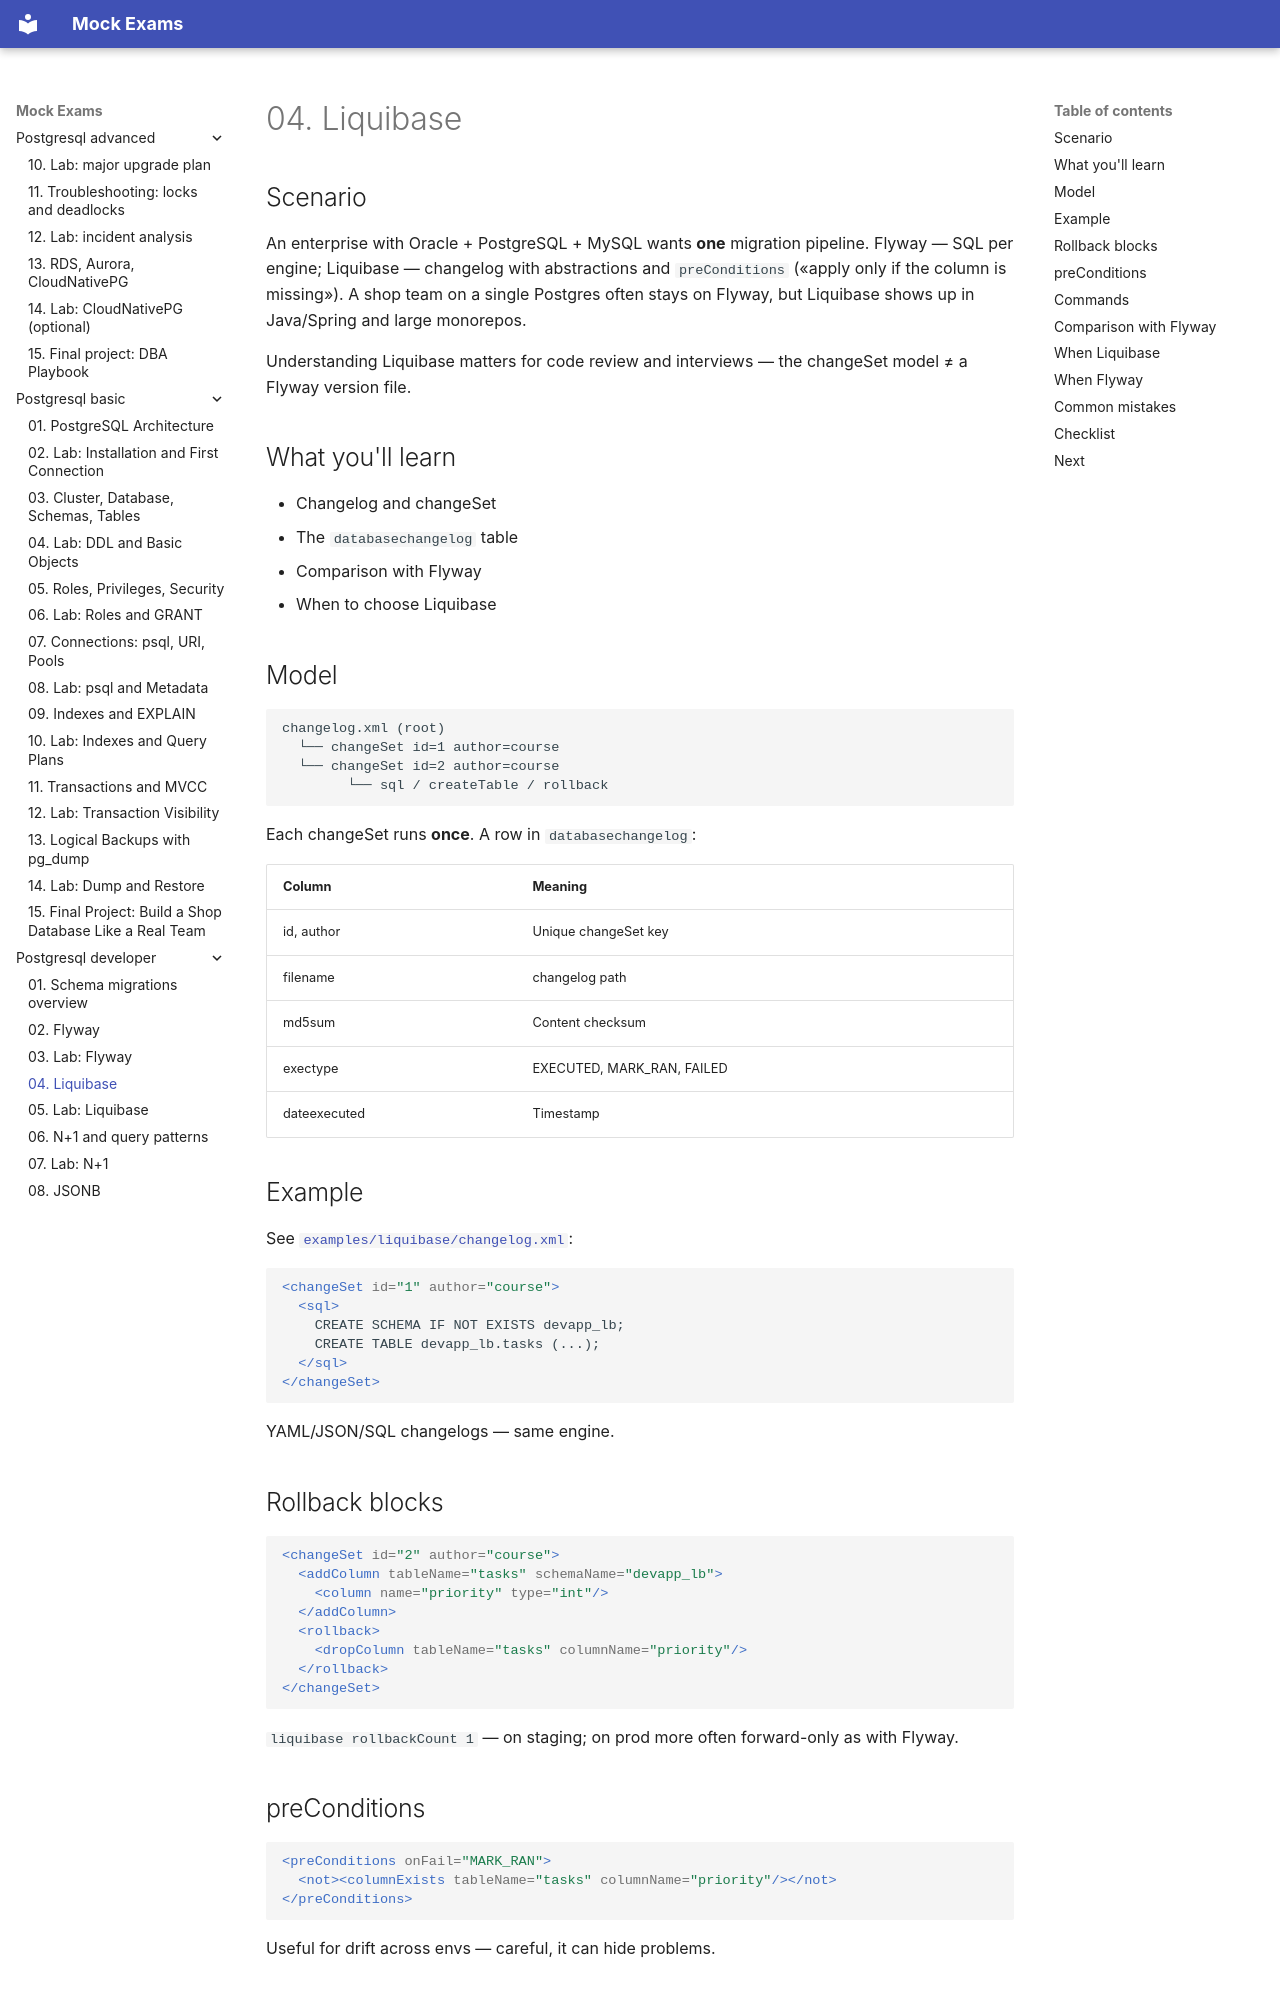

repository: FedorArbuzov/mock-exams · page: postgresql-developer/04-liquibase/index.html · generator: mkdocs

# 04. Liquibase

## Scenario

An enterprise with Oracle + PostgreSQL + MySQL wants **one** migration pipeline. Flyway — SQL per engine; Liquibase — changelog with abstractions and `preConditions` («apply only if the column is missing»). A shop team on a single Postgres often stays on Flyway, but Liquibase shows up in Java/Spring and large monorepos.

Understanding Liquibase matters for code review and interviews — the changeSet model ≠ a Flyway version file.

## What you'll learn

- Changelog and changeSet
- The `databasechangelog` table
- Comparison with Flyway
- When to choose Liquibase

## Model

```text
changelog.xml (root)
  └── changeSet id=1 author=course
  └── changeSet id=2 author=course
        └── sql / createTable / rollback
```

Each changeSet runs **once**. A row in `databasechangelog`:

| Column | Meaning |
|---------|-------|
| id, author | Unique changeSet key |
| filename | changelog path |
| md5sum | Content checksum |
| exectype | EXECUTED, MARK_RAN, FAILED |
| dateexecuted | Timestamp |

## Example

See [`examples/liquibase/changelog.xml`](examples/liquibase/changelog.xml):

```xml
<changeSet id="1" author="course">
  <sql>
    CREATE SCHEMA IF NOT EXISTS devapp_lb;
    CREATE TABLE devapp_lb.tasks (...);
  </sql>
</changeSet>
```

YAML/JSON/SQL changelogs — same engine.

## Rollback blocks

```xml
<changeSet id="2" author="course">
  <addColumn tableName="tasks" schemaName="devapp_lb">
    <column name="priority" type="int"/>
  </addColumn>
  <rollback>
    <dropColumn tableName="tasks" columnName="priority"/>
  </rollback>
</changeSet>
```

`liquibase rollbackCount 1` — on staging; on prod more often forward-only as with Flyway.
